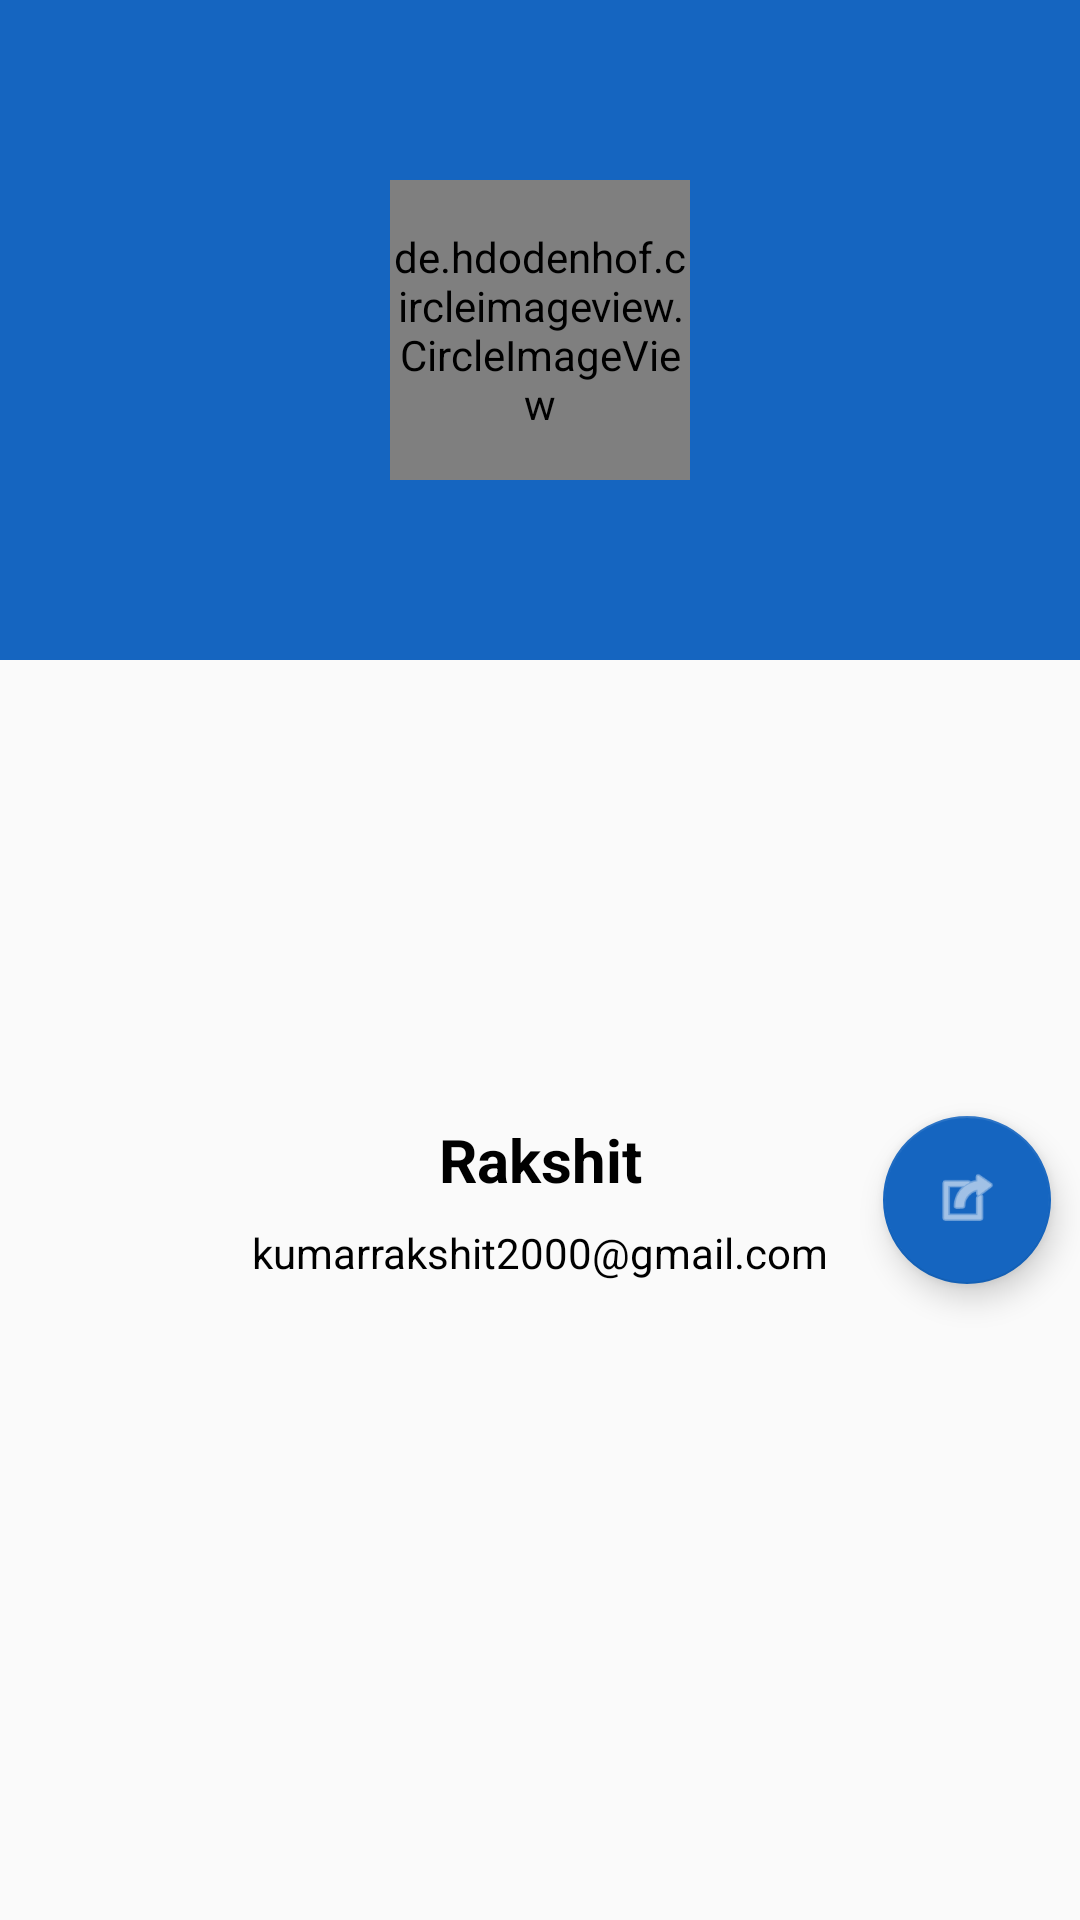

This screen was rendered from an Android layout file. Write that file and the resources it references.
<!-- AndroidManifest.xml: application theme AppTheme -->
<!-- res/layout/profile_data_layout.xml -->
<?xml version="1.0" encoding="utf-8"?>
<androidx.constraintlayout.widget.ConstraintLayout xmlns:android="http://schemas.android.com/apk/res/android"
    xmlns:app="http://schemas.android.com/apk/res-auto"
    xmlns:tools="http://schemas.android.com/tools"
    android:layout_width="match_parent"
    android:layout_height="wrap_content">

    <LinearLayout
        android:id="@+id/linearLayout7"
        android:layout_width="0dp"
        android:layout_height="220dp"
        android:background="@color/colorPrimary"
        android:orientation="horizontal"
        app:layout_constraintEnd_toEndOf="parent"
        app:layout_constraintStart_toStartOf="parent"
        app:layout_constraintTop_toTopOf="parent" />

    <de.hdodenhof.circleimageview.CircleImageView
        android:id="@+id/profile_image"
        android:layout_width="100dp"
        android:layout_height="100dp"
        android:src="@drawable/profile"
        app:civ_border_color="#FC0A8D"
        app:civ_border_width="5dp"
        app:layout_constraintBottom_toBottomOf="@+id/linearLayout7"
        app:layout_constraintEnd_toEndOf="@+id/linearLayout7"
        app:layout_constraintStart_toStartOf="@+id/linearLayout7"
        app:layout_constraintTop_toTopOf="@+id/linearLayout7" />

    <LinearLayout
        android:id="@+id/linearLayout8"
        android:layout_width="wrap_content"
        android:layout_height="wrap_content"
        android:layout_marginTop="16dp"
        android:layout_marginBottom="16dp"
        android:background="@drawable/white_slider_background"
        android:elevation="3dp"
        android:orientation="vertical"
        android:padding="16dp"
        app:layout_constraintBottom_toBottomOf="parent"
        app:layout_constraintEnd_toEndOf="parent"
        app:layout_constraintStart_toStartOf="parent"
        app:layout_constraintTop_toBottomOf="@+id/profile_image">

        <TextView
            android:id="@+id/username"
            android:layout_width="match_parent"
            android:layout_height="wrap_content"
            android:layout_marginBottom="8dp"
            android:text="Rakshit"
            android:textAlignment="center"
            android:textColor="@color/black"
            android:textSize="20sp"
            android:textStyle="bold" />

        <TextView
            android:id="@+id/user_email"
            android:layout_width="match_parent"
            android:layout_height="wrap_content"
            android:text="kumarrakshit2000@gmail.com"
            android:textAlignment="center"
            android:textColor="@color/black" />
    </LinearLayout>

    <com.google.android.material.floatingactionbutton.FloatingActionButton
        android:id="@+id/settings_btn"
        android:layout_width="wrap_content"
        android:layout_height="wrap_content"
        android:layout_marginStart="8dp"
        android:layout_marginEnd="16dp"
        android:background="@color/white"
        android:clickable="true"
        android:tint="@color/white"
        app:layout_constraintBottom_toBottomOf="@+id/linearLayout8"
        app:layout_constraintEnd_toEndOf="parent"
        app:layout_constraintStart_toEndOf="@+id/linearLayout8"
        app:layout_constraintTop_toTopOf="@+id/linearLayout8"
        app:srcCompat="@android:drawable/ic_menu_set_as" />
</androidx.constraintlayout.widget.ConstraintLayout>
<!-- resources referenced by this layout -->
<resources>
  <color name="black">#000000</color>
  <color name="colorPrimary">#1565C0</color>
  <color name="white">#ffffff</color>
  <style name="AppTheme" parent="Theme.AppCompat.Light.DarkActionBar">
          
          <item name="colorPrimary">@color/colorPrimary</item>
          <item name="colorPrimaryDark">@color/colorPrimaryDark</item>
          <item name="colorAccent">@color/colorPrimary</item>
      </style>
  <color name="colorPrimaryDark">#052586</color>
</resources>
